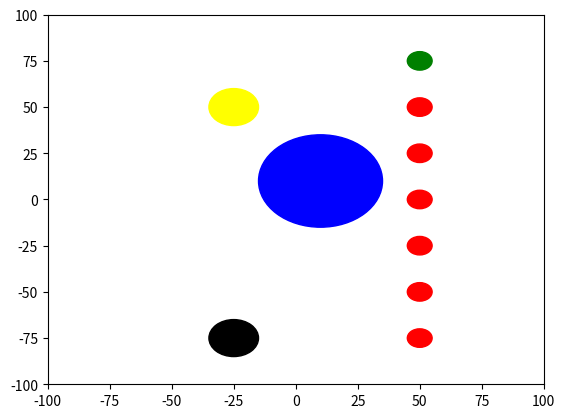

Write Python code to recreate this figure.
# File: voorbeeld3.py
# Zie: https://stackoverflow.com/questions/9215658/plot-a-circle-with-pyplot

import matplotlib.pyplot as plt



#gcf() means Get Current Figure
#gca() means Get Current Axis

circle1=plt.Circle((50,75), 5,color='green')
circle2=plt.Circle((10,10),25,color='blue')
circle3=plt.Circle((-25,50),10,color='yellow')
circle4=plt.Circle((-25,-75),10,color='black')


# verticale stappeling van rode circles 
circle5=plt.Circle((50,50), 5,color='red')
circle6=plt.Circle((50,25), 5,color='red')
circle7=plt.Circle((50,0), 5,color='red')
circle8=plt.Circle((50,-75), 5,color='red')
circle9=plt.Circle((50,-50), 5,color='red')
circle10=plt.Circle((50,-25), 5,color='red')



fig, ax = plt.subplots()
ax.set(xlim=(-100, 100), ylim = (-100, 100))

ax.add_artist(circle1)
ax.add_artist(circle2)
ax.add_artist(circle3)
ax.add_artist(circle4)

# verticale stappeling van rode circles 
ax.add_artist(circle5)
ax.add_artist(circle6)
ax.add_artist(circle7)
ax.add_artist(circle8)
ax.add_artist(circle9)
ax.add_artist(circle10)

plt.show()